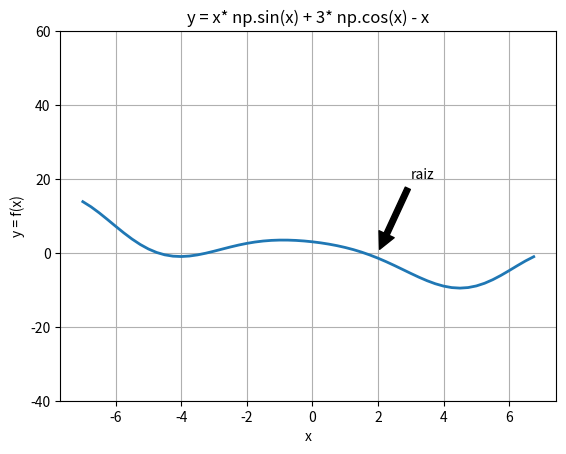
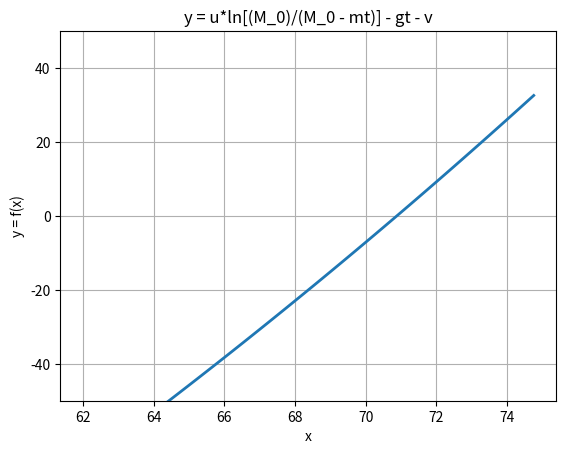

Write the Python code that produced these figures, in order.
# =============================================================================
# EJERCICIO 4.1 - 11
# =============================================================================
print('Ejercicio 1')
"""
Calcular todas las raíces de f(x) = 0 en un intervalo dado utilizando el 
método de Newton-Raphson. Probar el programa encontrando las raíces de la
ecuación x*sinx + 3cosx - x = 0 en (-6, 6).
"""
import numpy as np
import matplotlib.pyplot as plt

def err(string):
  print(string)
  input('Press return to exit')
  sys.exit()

def newtonRaphson(f,df,a,b,tol=1.0e-9):
  from numpy import sign
  fa = f(a)
  if fa == 0.0: return a
  fb = f(b)
  if fb == 0.0: return b
  if sign(fa) == sign(fb): err('La raiz no esta en el intervalo')
  x = 0.5*(a + b)
  for i in range(30):
    print(i)
    fx = f(x)
    if fx == 0.0: return x 
    if sign(fa) != sign(fx): b = x # Haz el intervalo mas pequeño
    else: a = x
    dfx = df(x)  
    try: dx = -fx/dfx # Trata un paso con la expresion de Delta x
    except ZeroDivisionError: dx = b - a # Si division diverge, intervalo afuera
    x = x + dx # avanza en x
    if (b - x)*(x - a) < 0.0: # Si el resultado esta fuera, usa biseccion
      dx = 0.5*(b - a)
      x = a + dx 
    if abs(dx) < tol*max(abs(b),1.0): return x # Checa la convergencia y sal
  print('Too many iterations in Newton-Raphson')
def f(x): return x* np.sin(x) + 3* np.cos(x) - x
def df(x): return x*np.cos(x) - 2 *np.sin(x) - 1
root = newtonRaphson(f,df,-6,6)
print('Root =',root)


ax = plt.subplot(111)

t = np.arange(-7, 7, 0.25)
s = t* np.sin(t) + 3* np.cos(t) - t
line, = plt.plot(t, s, lw=2)

plt.annotate('raiz', xy=(2.0,0.0), xytext=(3.0, 20.0),
             arrowprops=dict(facecolor='black', shrink=0.05),
             )

plt.grid(True)
plt.ylim(-40.0, 60.0)

plt.title("y = x* np.sin(x) + 3* np.cos(x) - x")
plt.ylabel('y = f(x)')
plt.xlabel('x')
plt.show()
#%%
# =============================================================================
# EJERCICIO 4.1 - 19
# =============================================================================
print('Ejercicio 2')
"""
La velocidad v de un cohete Saturno V en vuelo vertical cerca de la superficie
de la Tierra se puede aproximar con la ecuación:
    v = u*ln[(M_0)/(M_0 - mt)] - gt
  donde:
      u = 2,510 m/s = velocidad de escape relativo del cohete.
      M_0 = 2.8×10^6 kg = masa del cohete al momento del despegue.
      m = 13.3×10^3 kg/s = tasa de consumo del combustible.
      g = 9.81 m/s^2 = aceleración gravitacional.
      t = tiempo medido desde el despegue.
Determinar el tiempo en el que el cohete alcanza la velocidad del sonido
(335 m/s).
"""
import math
import matplotlib.pyplot as plt
import numpy as np
from numpy import sign
import sys
def ridder(f,a,b,tol=1.0e-9):
  fa = f(a)
  if fa == 0.0: return a
  fb = f(b)
  if fb == 0.0: return b
  if sign(fa)!= sign(fb): c=a; fc=fa
  for i in range(30):
# Compute the improved root x from Ridder’s formula
      c = 0.5*(a + b); 
      fc = f(c)
      s = math.sqrt(fc**2 - fa*fb)
      if s == 0.0: return None
      dx = (c - a)*fc/s
      if (fa - fb) < 0.0: dx = -dx
      x = c + dx; fx = f(x)
# Test for convergence
  if i > 0:
     xOld = x
     if abs(x - xOld) < tol*max(abs(x),1.0): return x
# Re-bracket the root as tightly as possible
  if sign(fc) == sign(fx):
    if sign(fa)!= sign(fx): b = x; fb = fx
    else: a = x; fa = fx
  else:
    a = c; b = x; fa = fc; fb = fx
  return None
  print('Too many iterations')
  
u = 2510 #m/s
M_0 = 2.8e6 #kg
m = 13.3e3 #kg/s
g = 9.81 #m/s^2
v = 335 #m/s  

ax = plt.subplot(111)
t = np.arange(62, 75, 0.25)
s = u * np.log(M_0 / (M_0 - m * t)) - g * t - v
line, = plt.plot(t, s, lw=2)

plt.annotate('raiz', xy=(50.0,100.0), xytext=(1.5, 5.0),
             arrowprops=dict(facecolor='black', shrink=0.05),
             )

plt.grid(True)
plt.ylim(-50, 50)

plt.title("y = u*ln[(M_0)/(M_0 - mt)] - gt - v")
plt.ylabel('y = f(x)')
plt.xlabel('x')
plt.show()


def f(t):
  return u * np.log(M_0 / (M_0 - m*t)) - g*t - v
a = 70
b = 72
t_resultado = ridder(f,a,b)
print('El tiempo que tarda en cohete en alcanzar la velocidad del sonido son', '{:6.4f}'.format(t_resultado),'segundos.')
print()
#%%
# =============================================================================
# EJERCICIO 5.1 - 9
# =============================================================================
print('Ejercicio 3')
"""
Usa los datos de la tabla para calcular:
    𝑓′(0.2)
lo más precisamente posible.

  x |    0   |  0.1   |  0.2   |  0.3   |  0.4   |
𝑓(x)|0.000000|0.078348|0.138910|0.192916|0.244981|
"""
x = [0.0, 0.1, 0.2, 0.3, 0.4]
fx = [0.000000, 0.078348, 0.138910, 0.192916, 0.244981]

"""
Utilizamos la siguiente estructura para encntrar la primera derivada:
    Aprox. con diferencias finitas: Primeras Centrales
    f'(x) = [f(x + h) - f(x - h)] / 2h
"""
h = 0.1 #ya que la diferencia entre nuestras x es de 0.1
#(x + h) = 0.2 + 0.1 = 0.3, que está en la posición 3
#(x - h) = 0.2 - 0.1 = 0.1, qu está en la posición 1
dfx = (fx[3] - fx[1]) / (2 * h)
print("f'(0.2) ≈", dfx)
print()
#%%
# =============================================================================
# EJERCICIO 5.1 - 10
# =============================================================================
print('Ejercicio 4')
"""
Determinar:
    𝑑(sin𝑥)/𝑑𝑥
en 𝑥 = 0.8 usando (a) la primera aproximación por diferencias hacia adelante
y (b) la primera aproximación por diferencias centradas. En cada caso, usa un
ℎ que dé el resultado más preciso (esto requiere experimentación).
"""
from sympy import symbols, diff, sin, lambdify
x = symbols('x')
f = sin(x)
df = diff(f, x)
f = lambdify(x, df)

print("La derivada de sen(x) en x=0.8 es: ", round(f(0.8),5),"\n")

def f(x,n): #La función a derivar con n decimales
  return round(sin(x),5)

#(a) Primera derivada de f con aproximación forward con n decimales
def dff(x,h,f,n): 
  dff = (4*f(x+h,n) - f(x+ 2*h,n) - 3*f(x,n)) / (2*h)
  return dff
print(round(dff(0.8, 0.0193, f, 5), 5),"con h = 0.0193\n")

#(b) Primera derivada de f con aproximación central con n decimales
def dfc(x,h,f,n): 
  dfc=(f(x+h,n) + f(x-h,n)) / (2 * h)
  return dfc
print(round(dfc(0.8, 0.75197, f, 5), 5),"con h = 0.75197")
print()
#%%
# =============================================================================
# EJERCICIO 6.1 - 1
# =============================================================================
print('Ejercicio 5')

"""
Usar la regla trapezoidal recursiva para evaluar:
    ∫ln(1+tanx)dx
    Con limites desde 0 hasta π/4
"""
def trapecio_recursiva(f,a,b,Iold,k):
  if k == 1: Inew = (f(a) + f(b))*(b - a)/2.0
  else:
    n = 2**(k -2 ) # numero de nuevos puntos
    h = (b - a)/n # espaciamiento de nuevos puntos
    x = a + h/2.0
    sum = 0.0
    for i in range(n):
      sum = sum + f(x)
      x = x + h
      Inew = (Iold + h*sum)/2.0
  return Inew

import math
def f(x):
    return math.log(1 + math.tan(x))
Iold = 0.0
for k in range(1,21):
  Inew = trapecio_recursiva(f,0.0,math.pi/4,Iold,k)
  if (k > 1) and (abs(Inew - Iold)) < 1.0e-6: break
  Iold = Inew

print('Integral =',round(Inew, 6))
print('n Panels =',2**(k-1))
